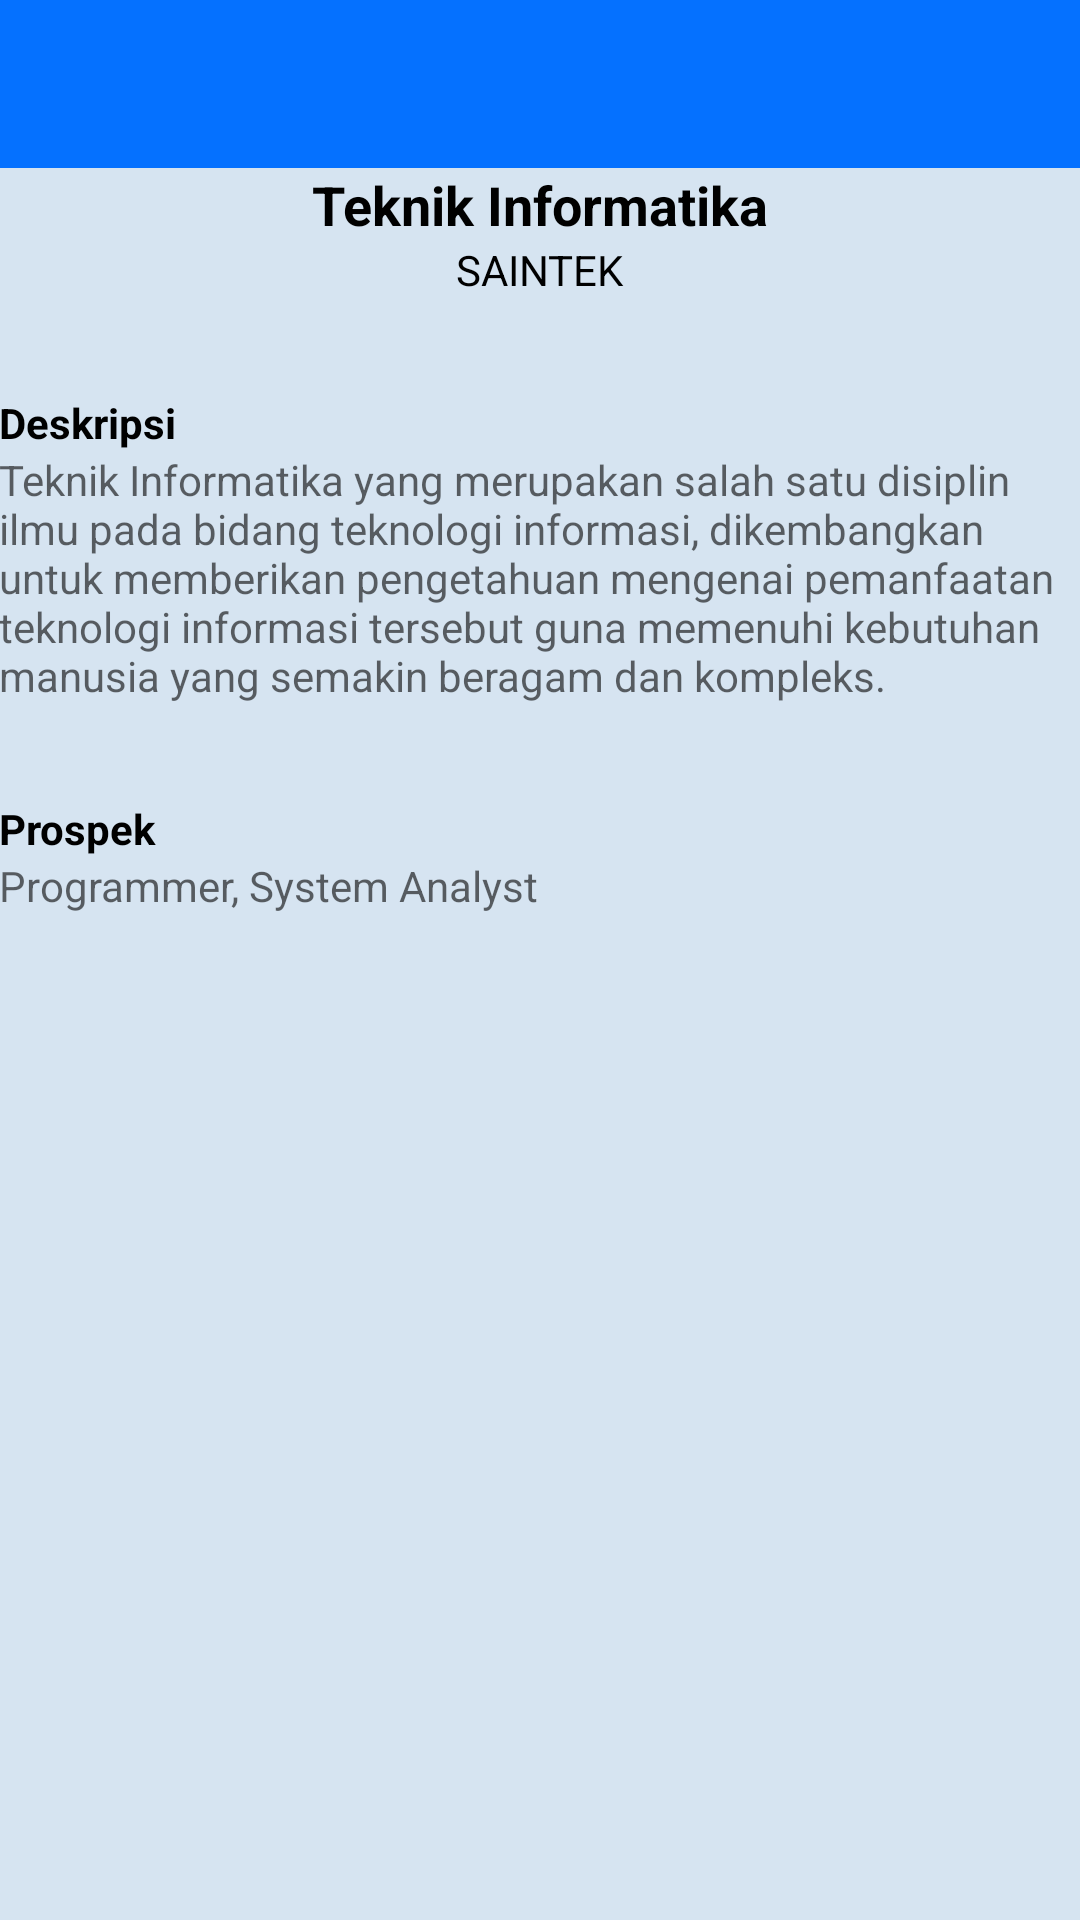

Reconstruct the res/layout file that produces this screen, plus the resources it refers to.
<!-- AndroidManifest.xml: application theme AppTheme -->
<!-- res/layout/major_if.xml -->
<?xml version="1.0" encoding="utf-8"?>
<LinearLayout xmlns:android="http://schemas.android.com/apk/res/android"
    xmlns:tools="http://schemas.android.com/tools"
    android:layout_width="match_parent"
    android:layout_height="match_parent"
    xmlns:app="http://schemas.android.com/apk/res-auto"
    android:orientation="vertical"
    android:background="#D6E4F1"
    tools:context="id.or.codelabs.sidenavigation.MajorIF">

        <android.support.design.widget.AppBarLayout
            android:layout_width="match_parent"
            android:layout_height="wrap_content"
            android:theme="@style/AppTheme.AppBarOverlay"
            android:background="#0571ff"
            app:elevation="8dp">
        <include
            android:id="@+id/toolbar"
            layout="@layout/toolbar"/>
        </android.support.design.widget.AppBarLayout>

        <LinearLayout
            android:layout_width="match_parent"
            android:layout_height="wrap_content"
            android:orientation="vertical"
            android:padding="@dimen/activity_horizontal_margin">

        <TextView
            android:id="@+id/major_name"
            android:layout_width="wrap_content"
            android:layout_height="wrap_content"
            android:text="Teknik Informatika"
            android:textColor="#000000"
            android:layout_gravity="center"
            android:textStyle="bold"
            android:textAppearance="?android:textAppearanceMedium"/>
        <TextView
            android:id="@+id/major_group"
            android:layout_width="wrap_content"
            android:layout_height="wrap_content"
            android:text="SAINTEK"
            android:layout_gravity="center"
            android:textColor="#000000"/>
        <TextView
            android:layout_width="wrap_content"
            android:layout_height="wrap_content"
            android:text="Deskripsi"
            android:layout_marginTop="32dp"
            android:textStyle="bold"
            android:textColor="#000000"/>
        <TextView
            android:id="@+id/major_description"
            android:layout_width="wrap_content"
            android:layout_height="wrap_content"
            android:textAlignment="gravity"
            android:hint="@string/if_description"/>
        <TextView
            android:layout_width="wrap_content"
            android:layout_height="wrap_content"
            android:text="Prospek"
            android:layout_marginTop="32dp"
            android:textStyle="bold"
            android:textColor="#000000"/>
        <TextView
            android:id="@+id/major_prospect"
            android:layout_width="wrap_content"
            android:layout_height="wrap_content"
            android:textColor="#000000"
            android:hint="@string/if_prospek"/>
        </LinearLayout>
</LinearLayout>
<!-- res/layout/toolbar.xml (included above) -->
<?xml version="1.0" encoding="utf-8"?>
<android.support.v7.widget.Toolbar
    xmlns:android="http://schemas.android.com/apk/res/android"
    android:layout_width="match_parent"
    android:layout_height="wrap_content"
    xmlns:app="http://schemas.android.com/apk/res-auto"
    android:background="@color/colorAccent"
    android:minHeight="?attr/actionBarSize"
    app:theme="@style/ToolbarTheme"
    app:popupTheme="@style/PopupTheme">

</android.support.v7.widget.Toolbar>
<!-- resources referenced by this layout -->
<resources>
  <color name="colorAccent">#0571ff</color>
  <string name="if_description">Teknik Informatika yang merupakan salah satu disiplin ilmu pada
          bidang teknologi informasi, dikembangkan untuk memberikan pengetahuan mengenai pemanfaatan
          teknologi informasi tersebut guna memenuhi kebutuhan manusia yang semakin beragam dan kompleks.</string>
  <string name="if_prospek">Programmer, System Analyst</string>
  <style name="AppTheme.AppBarOverlay" parent="ThemeOverlay.AppCompat.Dark.ActionBar" />
  <style name="PopupTheme" parent="ThemeOverlay.AppCompat.Light">
          <item name="android:textColorPrimary">@color/grey_500</item>
          <item name="android:background">@color/overflowMenuBg</item>
      </style>
  <style name="ToolbarTheme" parent="ThemeOverlay.AppCompat.Light">
          <item name="android:textColorPrimary">@android:color/white</item>
          <item name="android:textColorSecondary">@android:color/white</item>
      </style>
  <style name="AppTheme" parent="Theme.AppCompat.Light.NoActionBar">
          
          <item name="colorPrimary">@color/colorPrimary</item>
          <item name="colorPrimaryDark">@color/colorPrimaryDark</item>
          <item name="colorAccent">@color/colorAccent</item>
      </style>
  <color name="grey_500">#9E9E9E</color>
  <color name="overflowMenuBg">#fffcfff6</color>
  <color name="colorPrimary">#0367ea</color>
  <color name="colorPrimaryDark">#0347a1</color>
</resources>
